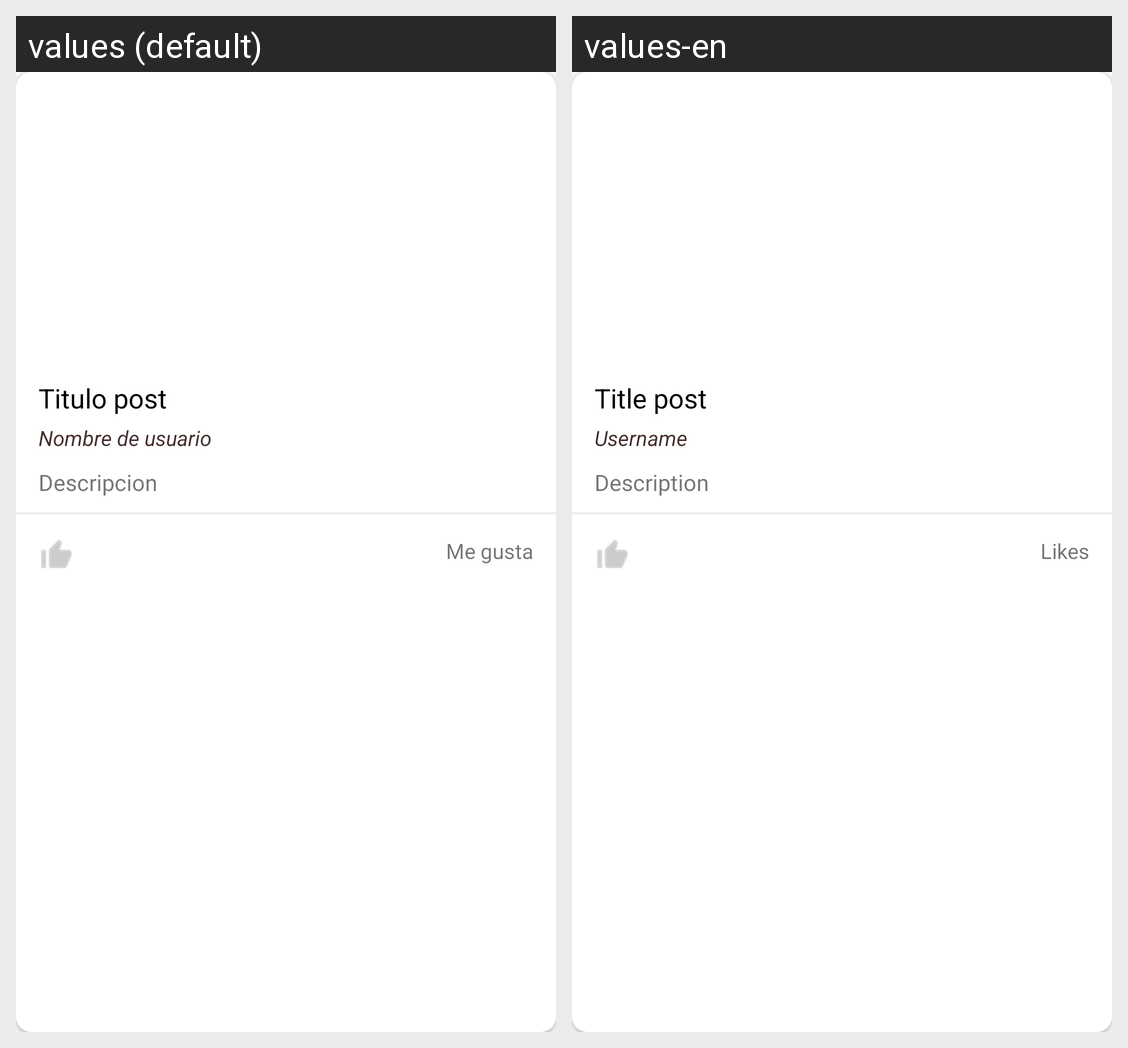

The Android screen above is rendered under two locales of the same app. Produce the string resources it draws, with the default and per-locale values.
Android screen res/layout/cardview_blog.xml rendered under 2 locales, left to right: values (default), values-en. Device: Nexus 5 (rendered at 1080×1920; each locale shown at half size, 540×960, under a caption strip naming it); theme AppTheme.
Strings drawn on this screen, with the default value and each locale's value (text and hints the layout hard-codes, and strings that could not be matched under every locale, appear in the picture but are not listed):

title_post_text
  values: Titulo post
  values-en: Title post

name_user_text
  values: Nombre de usuario
  values-en: Username

post_description_text
  values: Descripcion
  values-en: Description

like_text
  values: Me gusta
  values-en: Likes
